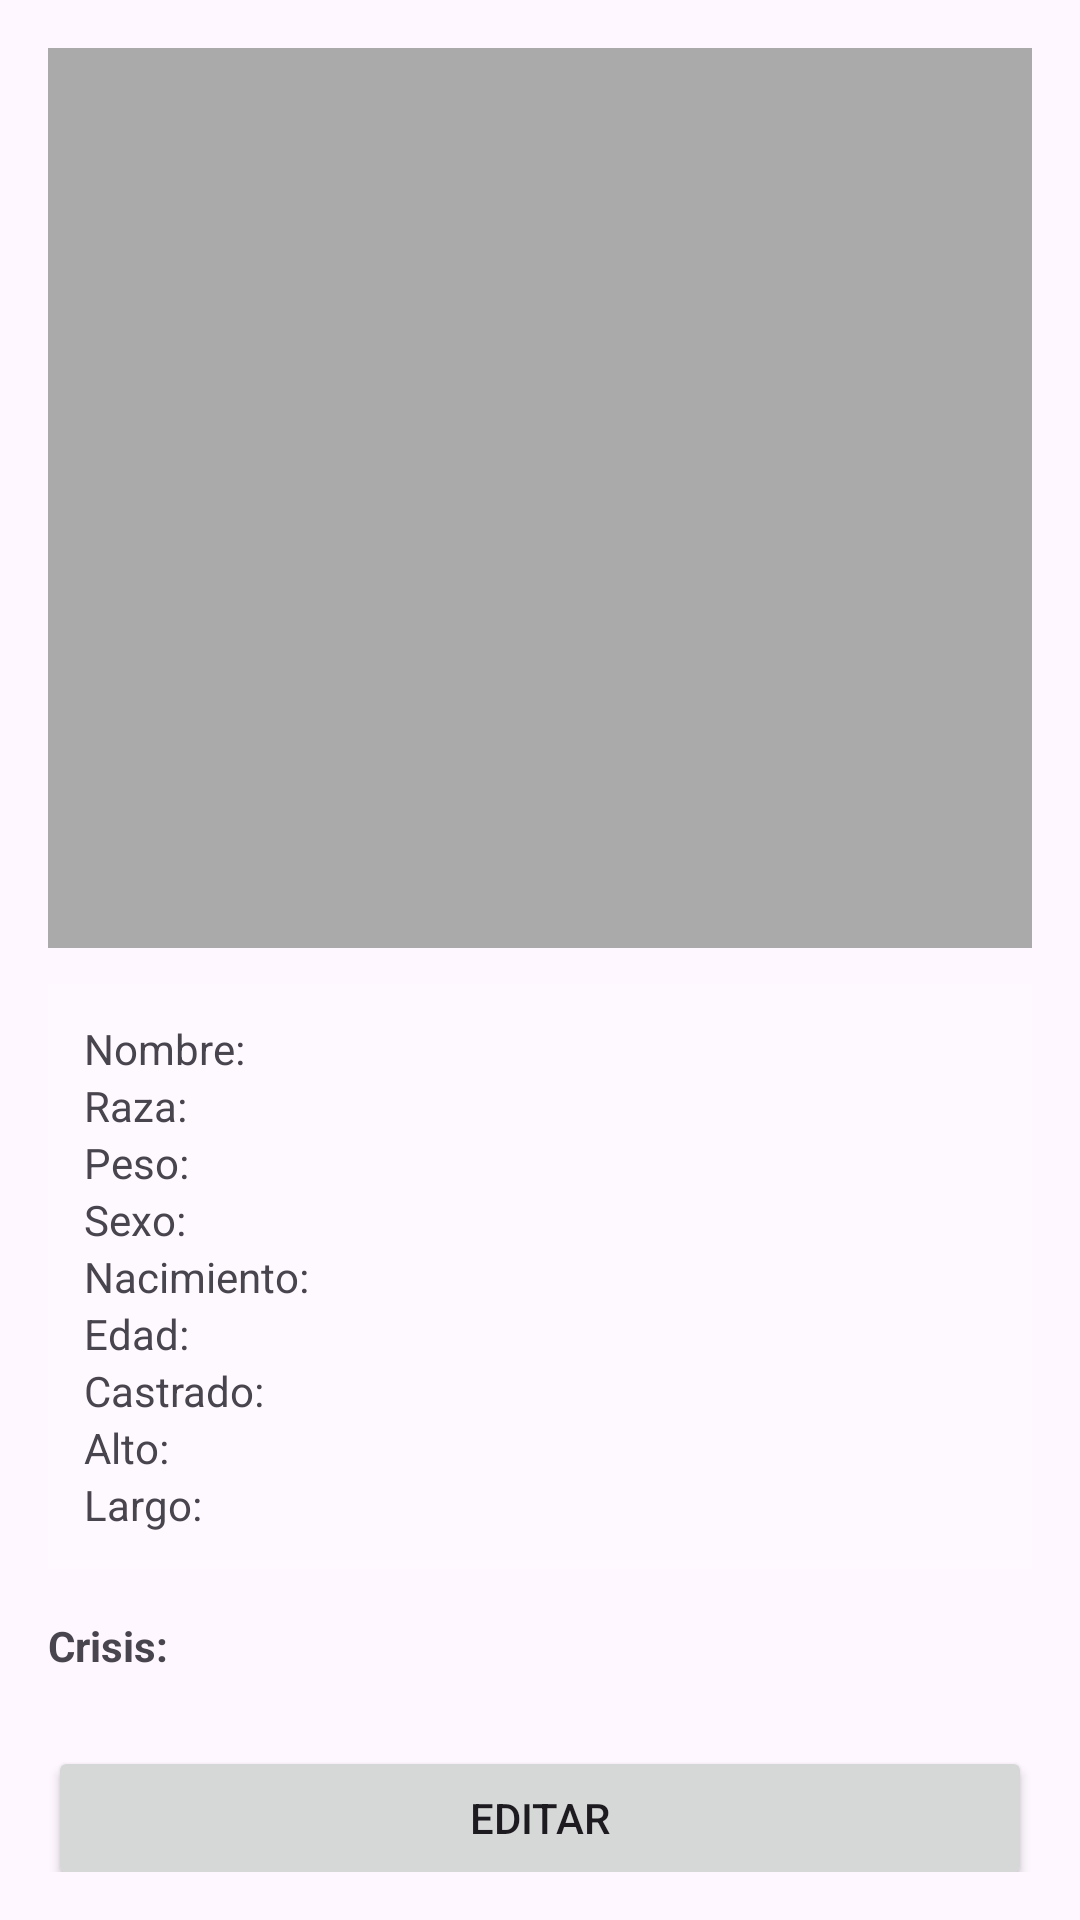

Android layout source for this screen:
<!-- AndroidManifest.xml: application theme Theme.Loveito -->
<!-- res/layout/fragment_pet_form.xml -->
<?xml version="1.0" encoding="utf-8"?>
<ScrollView xmlns:android="http://schemas.android.com/apk/res/android"
    android:layout_width="match_parent"
    android:layout_height="match_parent"
    android:padding="16dp">

    <LinearLayout
        android:layout_width="match_parent"
        android:layout_height="wrap_content"
        android:orientation="vertical">

        
        <ImageView
            android:id="@+id/ivPreview"
            android:layout_width="match_parent"
            android:layout_height="wrap_content"
            android:adjustViewBounds="true"
            android:scaleType="fitCenter"
            android:maxHeight="300dp"
            android:src="@android:color/darker_gray" />

        
        <LinearLayout
            android:id="@+id/groupView"
            android:layout_width="match_parent"
            android:layout_height="wrap_content"
            android:orientation="vertical">

            
            <LinearLayout
                android:id="@+id/cardSummary"
                android:layout_width="match_parent"
                android:layout_height="wrap_content"
                android:orientation="vertical"
                android:padding="12dp"
                android:background="#1FFFFFFF"
                android:layout_marginTop="12dp">

                <TextView android:id="@+id/tvSName" android:layout_width="match_parent" android:layout_height="wrap_content" android:text="Nombre:"/>
                <TextView android:id="@+id/tvSBreed" android:layout_width="match_parent" android:layout_height="wrap_content" android:text="Raza:"/>
                <TextView android:id="@+id/tvSWeight" android:layout_width="match_parent" android:layout_height="wrap_content" android:text="Peso:"/>
                <TextView android:id="@+id/tvSSex" android:layout_width="match_parent" android:layout_height="wrap_content" android:text="Sexo:"/>
                <TextView android:id="@+id/tvSBirth" android:layout_width="match_parent" android:layout_height="wrap_content" android:text="Nacimiento:"/>
                <TextView android:id="@+id/tvSAge" android:layout_width="match_parent" android:layout_height="wrap_content" android:text="Edad:"/>
                <TextView android:id="@+id/tvSNeutered" android:layout_width="match_parent" android:layout_height="wrap_content" android:text="Castrado:"/>
                <TextView android:id="@+id/tvSHeight" android:layout_width="match_parent" android:layout_height="wrap_content" android:text="Alto:"/>
                <TextView android:id="@+id/tvSLength" android:layout_width="match_parent" android:layout_height="wrap_content" android:text="Largo:"/>
            </LinearLayout>

            <TextView
                android:layout_width="wrap_content"
                android:layout_height="wrap_content"
                android:text="Crisis:"
                android:textStyle="bold"
                android:layout_marginTop="16dp" />

            
            <LinearLayout
                android:id="@+id/containerCrises"
                android:layout_width="match_parent"
                android:layout_height="wrap_content"
                android:orientation="vertical"
                android:layout_marginTop="8dp" />

            <Button
                android:id="@+id/btnStartEdit"
                android:layout_width="match_parent"
                android:layout_height="wrap_content"
                android:text="Editar"
                android:layout_marginTop="16dp" />
        </LinearLayout>

        
        <LinearLayout
            android:id="@+id/groupEdit"
            android:layout_width="match_parent"
            android:layout_height="wrap_content"
            android:orientation="vertical"
            android:visibility="gone">

            <TextView
                android:layout_width="wrap_content"
                android:layout_height="wrap_content"
                android:text="Foto de perfil"
                android:textStyle="bold"
                android:layout_marginTop="12dp"/>
            <Button
                android:id="@+id/btnPickImage"
                android:layout_width="match_parent"
                android:layout_height="wrap_content"
                android:text="Elegir foto" />

            <TextView
                android:layout_width="wrap_content"
                android:layout_height="wrap_content"
                android:text="Nombre"
                android:layout_marginTop="12dp"/>
            <EditText
                android:id="@+id/etPetName"
                android:layout_width="match_parent"
                android:layout_height="wrap_content"
                android:hint="Ej: Lobito" />

            <TextView
                android:layout_width="wrap_content"
                android:layout_height="wrap_content"
                android:text="Raza"
                android:layout_marginTop="8dp"/>
            <EditText
                android:id="@+id/etPetBreed"
                android:layout_width="match_parent"
                android:layout_height="wrap_content"
                android:hint="Ej: Mestizo" />

            <TextView
                android:layout_width="wrap_content"
                android:layout_height="wrap_content"
                android:text="Peso (kg)"
                android:layout_marginTop="8dp"/>
            <EditText
                android:id="@+id/etPetWeight"
                android:layout_width="match_parent"
                android:layout_height="wrap_content"
                android:hint="Ej: 23.5"
                android:inputType="numberDecimal" />

            <TextView
                android:layout_width="wrap_content"
                android:layout_height="wrap_content"
                android:text="Sexo"
                android:layout_marginTop="8dp"/>
            <Spinner
                android:id="@+id/spSex"
                android:layout_width="match_parent"
                android:layout_height="wrap_content" />

            <TextView
                android:layout_width="wrap_content"
                android:layout_height="wrap_content"
                android:text="Fecha de nacimiento"
                android:layout_marginTop="8dp"/>
            <LinearLayout
                android:layout_width="match_parent"
                android:layout_height="wrap_content"
                android:orientation="horizontal">

                <Button
                    android:id="@+id/btnPickBirth"
                    android:layout_width="wrap_content"
                    android:layout_height="wrap_content"
                    android:text="Elegir" />

                <TextView
                    android:id="@+id/tvBirthDate"
                    android:layout_width="wrap_content"
                    android:layout_height="wrap_content"
                    android:text="No definida"
                    android:layout_marginStart="12dp"
                    android:layout_gravity="center_vertical"/>
            </LinearLayout>

            <CheckBox
                android:id="@+id/cbNeutered"
                android:layout_width="match_parent"
                android:layout_height="wrap_content"
                android:text="Castrado/a"
                android:layout_marginTop="8dp" />

            <TextView
                android:layout_width="wrap_content"
                android:layout_height="wrap_content"
                android:text="Alto (cm)"
                android:layout_marginTop="8dp"/>
            <EditText
                android:id="@+id/etHeightCm"
                android:layout_width="match_parent"
                android:layout_height="wrap_content"
                android:hint="Ej: 55"
                android:inputType="numberDecimal" />

            <TextView
                android:layout_width="wrap_content"
                android:layout_height="wrap_content"
                android:text="Largo (cm)"
                android:layout_marginTop="8dp"/>
            <EditText
                android:id="@+id/etLengthCm"
                android:layout_width="match_parent"
                android:layout_height="wrap_content"
                android:hint="Ej: 75"
                android:inputType="numberDecimal" />

            <LinearLayout
                android:layout_width="match_parent"
                android:layout_height="wrap_content"
                android:orientation="horizontal"
                android:layout_marginTop="12dp">

                <Button
                    android:id="@+id/btnSavePet"
                    android:layout_width="0dp"
                    android:layout_height="wrap_content"
                    android:layout_weight="1"
                    android:text="Guardar" />

                <Space
                    android:layout_width="8dp"
                    android:layout_height="wrap_content" />

                <Button
                    android:id="@+id/btnCancelEdit"
                    android:layout_width="0dp"
                    android:layout_height="wrap_content"
                    android:layout_weight="1"
                    android:text="Cancelar" />
            </LinearLayout>

            <Button
                android:id="@+id/btnDeletePet"
                android:layout_width="match_parent"
                android:layout_height="wrap_content"
                android:text="Eliminar Mascota"
                android:layout_marginTop="8dp"
                android:backgroundTint="#D32F2F"
                android:textColor="@android:color/white" />
        </LinearLayout>

    </LinearLayout>
</ScrollView>
<!-- resources referenced by this layout -->
<resources>
  <style name="Theme.Loveito" parent="Theme.Material3.DayNight.NoActionBar" />
</resources>
